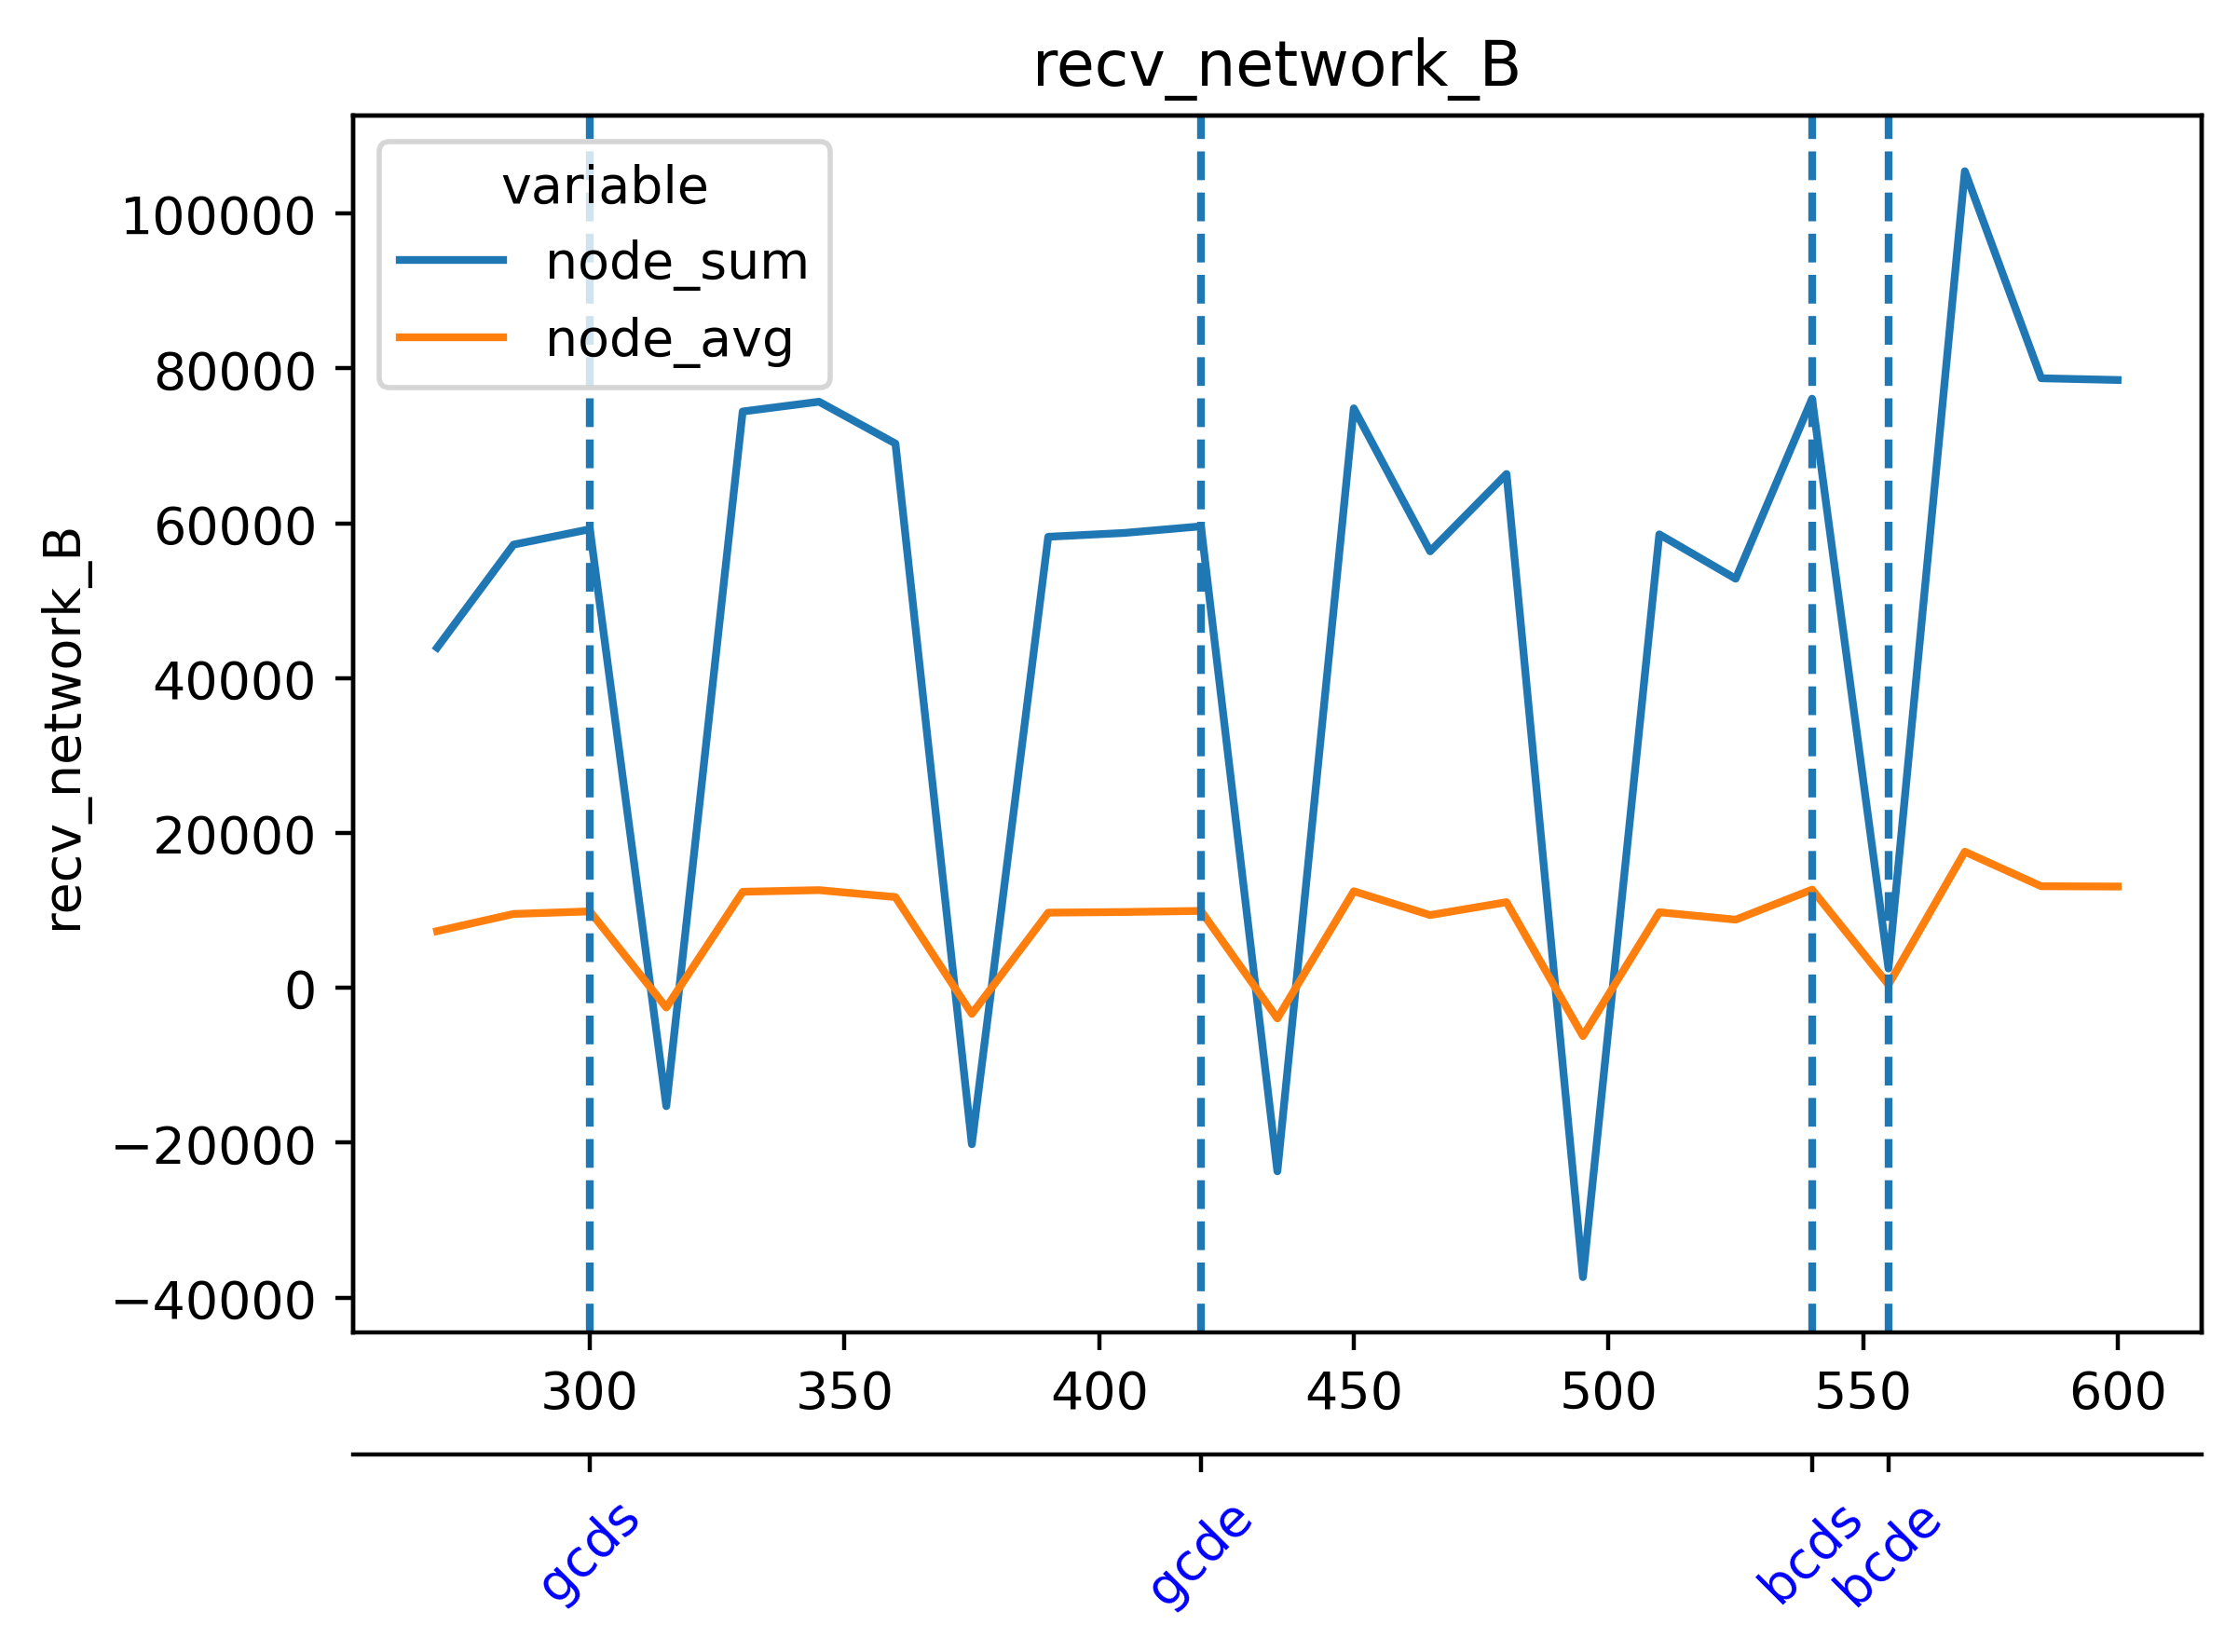

The data file committed next to this chart (first rows):
timestamp, beacon-metrics-gazer--e7d3d1b423014ee5a3…, cadvisor, cl-1-prysm-geth--1602b089b3554faabfdd6b7…, cl-2-prysm-geth--d9843c17ce45455cab1a10d…, cl-3-prysm-geth--173228f84efa4936b86c012…, cl-4-prysm-geth--41d076642b854b249a6c74a…, cl-5-prysm-geth--1ad1d6068ae0453b87327c5…, dora--fea04be8155341049ae44a229caade91, el-1-geth-prysm--367c9d704dff496d9814c0a…, el-2-geth-prysm--5540b55ba59c404a950fd9b…, el-3-geth-prysm--7500a0b6c80e4a68a56d5b9…, el-4-geth-prysm--9e704a36409e495aa99ffe3…, el-5-geth-prysm--f14512f12774480297105e4…, el-forkmon--934ad11f00614e9397c1cd5fccb8…, ethereum-metrics-exporter-1-prysm-geth--…, ethereum-metrics-exporter-2-prysm-geth--…, ethereum-metrics-exporter-3-prysm-geth--…, ethereum-metrics-exporter-4-prysm-geth--…, ethereum-metrics-exporter-5-prysm-geth--…, grafana--59dd93c8cfba43acb6dea7c5eefa6b6…, helpers-grafana-1, kurtosis-api--12b76d53e3a3431880ce75ba5b…, kurtosis-engine--5c811456292d47799b9e2a9…
1716975932, 18.61, 417.3, 35334, 35225, 37175, 37072, 35517, 169.5, 1747, 2190, 2764, 2362, 2836, 6926, 3817, 2977, 4534, 3433, 3828, 45.36, 17.96, 4.978, 0.0
1716975947, 26.71, 562.8, 50231, 49197, 51537, 50403, 52277, 335.1, 3211, 3531, 4109, 3561, 3850, 10530, 4687, 4198, 4411, 3827, 4082, 68.91, 20.01, 5.253, 0.0
1716975962, 35.12, 691.4, 75774, 76068, 77546, 80213, 78166, 399.3, 4443, 5309, 5786, 4844, 5474, 18822, 6250, 5759, 5939, 5447, 5457, 86.38, 23.93, 4.741, 0.0
1716975977, 38.87, 657.1, 73482, 72754, 75113, 78469, 75246, 399.3, 5113, 5387, 5513, 5349, 5166, 19429, 5469, 5260, 4707, 4614, 4812, 714.7, 16.36, 9.117, 0.0
1716975992, 39.21, 664.2, 74757, 75976, 78702, 80761, 74977, 337.2, 5424, 5044, 5138, 5544, 5397, 19855, 6634, 6144, 6432, 6167, 6347, 724.2, 14.63, 9.294, 0.0
1716976007, 39.76, 636.5, 62582, 62821, 67474, 66131, 65497, 405, 5117, 4618, 4807, 5892, 4812, 15203, 5937, 5200, 5491, 6096, 6447, 719.6, 11.91, 12.13, 0.0
1716976022, 34.11, 632.9, 74108, 73860, 67142, 74371, 77325, 401.3, 5669, 5334, 5437, 5700, 5196, 21061, 5940, 5276, 5901, 6598, 5910, 80.99, 10.41, 6.252, 1.498
1716976037, 32.17, 620.9, 73818, 73083, 74618, 74254, 76346, 386, 5813, 5017, 5808, 5767, 5728, 20913, 4440, 3908, 4480, 5214, 4991, 709.6, 14.06, 4.758, 0.0
1716976052, 29.68, 622.9, 77266, 74303, 75078, 75896, 75975, 326, 6138, 5377, 5849, 5764, 6299, 21791, 5935, 5641, 6298, 5842, 6328, 708.9, 10.31, 1.558, 0.0
1716976067, 54.78, 649.4, 66706, 66002, 75362, 65533, 65450, 419.9, 6067, 5099, 5652, 5160, 6201, 17477, 5534, 4946, 5783, 4891, 6973, 735.3, 32.88, 50.77, 19.07
1716976082, 61.51, 679.6, 76854, 75462, 77163, 77324, 66878, 430.7, 6296, 5734, 5931, 6256, 6349, 23432, 6251, 5460, 6159, 5001, 7134, 109.4, 32, 62.73, 31.77
1716976097, 65.97, 699.4, 75388, 75782, 73491, 74398, 76806, 427.7, 6520, 5504, 5552, 5820, 5523, 23634, 4529, 3801, 5109, 3982, 4967, 98.58, 38.68, 77.93, 21.78
1716976112, 60903, 664.7, 76108, 75434, 76476, 77070, 77281, 63360, 6464, 4672, 5459, 6035, 5720, 22527, 6730, 5448, 6248, 5885, 5201, 119, 12.58, 26.47, 18.65
1716976127, 60802, 660.1, 66680, 65980, 64875, 66054, 77025, 61265, 5436, 4444, 4645, 3850, 4416, 13240, 6428, 5638, 6385, 6367, 5052, 207.7, 12.75, 26.16, 6.721
1716976142, 63905, 671.8, 78466, 76333, 80059, 79352, 76162, 60587, 5015, 4196, 4513, 3175, 4083, 7934, 7239, 6441, 6535, 6856, 5963, 202, 7.779, 13.33, 6.307
1716976157, 88.84, 739.6, 76768, 75457, 76190, 75681, 76775, 443.7, 4693, 4069, 3983, 3160, 3466, 3803, 5548, 6080, 5289, 5299, 5239, 238.9, 65.75, 119.8, 47.32
1716976172, 93.66, 745.8, 77052, 76548, 76813, 75577, 76067, 383.5, 5364, 3399, 4405, 4110, 3389, 3525, 6397, 5775, 5513, 5553, 6728, 111.3, 71.98, 133.1, 74.86
1716976187, 107.4, 756.4, 66282, 65577, 63508, 64579, 66973, 484.1, 5662, 3354, 4534, 4184, 3917, 4613, 6372, 5211, 4796, 5067, 6301, 125.8, 90.61, 171.9, 82.26
1716976202, 59.12, 693.4, 78214, 77611, 77247, 65902, 77363, 428.6, 4941, 3394, 4596, 3954, 3660, 4689, 6466, 4992, 5339, 5730, 6933, 42.79, 32.88, 61.4, 44.39
1716976217, 58.94, 669.5, 78514, 75476, 76610, 76023, 76164, 426.6, 4181, 3897, 4799, 3796, 3924, 4998, 5724, 5260, 5159, 5390, 6473, 43.17, 29.21, 61.19, 32.96
1716976232, 42.6, 651.6, 76794, 76903, 77761, 75264, 75794, 348.4, 5197, 3650, 4912, 4783, 4603, 6179, 6524, 6078, 6094, 6143, 5933, 22.87, 11.52, 24.76, 14.37
1716976247, 41.59, 651.8, 67283, 66636, 63804, 75844, 66573, 691.1, 7054, 4801, 5629, 5427, 4753, 5850, 6071, 5559, 5703, 5633, 5364, 24.56, 11.76, 23.23, 15.46
1716976262, 34.56, 661.5, 75522, 77663, 74697, 76860, 76258, 696.4, 9017, 5195, 6075, 5667, 5352, 7902, 6200, 4874, 5266, 5235, 4472, 16.1, 0.0, 5.865, 2.363
1716976277, 44.9, 660.3, 75725, 76308, 75918, 77147, 75713, 1024, 8795, 5741, 6632, 5643, 5130, 7163, 4518, 4413, 4406, 4336, 5067, 28.15, 11.53, 10.63, 2.42
1716976292, 44.35, 656, 77130, 75965, 77153, 77577, 74360, 693.1, 7858, 4716, 5922, 5344, 4922, 7670, 6088, 5743, 5610, 5171, 6130, 28.13, 11.62, 35.9, 13.9
1716976307, 43.11, 660.9, 69191, 66575, 66125, 67831, 68382, 795.3, 6706, 4589, 5631, 5745, 4262, 8513, 5621, 6902, 6660, 5277, 6503, 22.55, 11.7, 35.11, 14.32
1716976322, 39.95, 669.8, 78734, 69567, 75121, 77041, 79370, 457, 5900, 3941, 5131, 5266, 3684, 8522, 6265, 6846, 6994, 5519, 6622, 22.17, 6.431, 42.71, 11.11
1716976337, 41.69, 663.9, 74864, 75248, 75261, 75573, 78334, 452.5, 5567, 4356, 5375, 5494, 4394, 10810, 4517, 5366, 5838, 4522, 5435, 22.8, 6.385, 20.11, 7.004
1716976352, 41.59, 675.2, 74966, 76843, 77126, 76478, 77321, 339.9, 5236, 4392, 4609, 4637, 4355, 9662, 6303, 6229, 6283, 5879, 6150, 24.45, 7.951, 20.08, 6.333
1716976367, 38.83, 656.1, 66105, 73730, 67529, 66587, 67403, 399.2, 4817, 4489, 4245, 4353, 4939, 10128, 5603, 6391, 5829, 5861, 5438, 19.62, 1.563, 10.96, 0.0
1716976382, 40.62, 654.8, 77862, 77114, 77520, 79314, 78444, 401.3, 5082, 4514, 4289, 4154, 4437, 11185, 6113, 6378, 5469, 5792, 5953, 19.58, 1.519, 12.38, 0.0
1716976397, 35.93, 650.6, 76622, 74915, 74888, 77783, 76600, 386.3, 4563, 4416, 4661, 4505, 4769, 11287, 4928, 4955, 4063, 4622, 5434, 18.53, 0.0, 7.893, 0.0
1716976412, 45.09, 649.6, 76862, 76172, 75038, 79855, 77412, 326.8, 4885, 4746, 4887, 4502, 4980, 11683, 6190, 5867, 5474, 5406, 7027, 27.05, 14.01, 26.28, 0.0
1716976427, 42.84, 680.4, 64737, 66180, 66661, 67746, 66585, 401.4, 4830, 4319, 5454, 4702, 5578, 11900, 5578, 6307, 5793, 5295, 6251, 24.99, 16.44, 26.59, 0.0
1716976442, 45.56, 667.1, 66283, 76123, 76781, 80010, 79922, 401.7, 5290, 3775, 5386, 4804, 5748, 12932, 5443, 5936, 6329, 5716, 5439, 25.62, 19.47, 27.8, 0.0
1716976457, 33.17, 669.4, 73056, 74931, 74817, 75553, 78039, 394.5, 5477, 4103, 5413, 4975, 5216, 13254, 5724, 4609, 4901, 4533, 4471, 12.96, 5.458, 7.814, 0.0
1716976472, 38.66, 656.6, 75915, 77314, 75911, 78164, 80895, 354.5, 5675, 4817, 5221, 5102, 5058, 13509, 6726, 5359, 5983, 6655, 6355, 18.1, 3.131, 7.858, 0.0
1716976487, 62224, 650.4, 75477, 67392, 67699, 66633, 68251, 64411, 5690, 5693, 5434, 5585, 5417, 14130, 6351, 5822, 6051, 5983, 6381, 17.87, 0.0, 8.549, 0.0
1716976502, 62117, 650.7, 79163, 77173, 80083, 80824, 77822, 61825, 5530, 6247, 5639, 5648, 5437, 14384, 5797, 5871, 6214, 6316, 6036, 19.57, 0.0, 7.115, 0.0
1716976517, 61126, 656.6, 76986, 75400, 78709, 77920, 74989, 63439, 5076, 5673, 5492, 5217, 5192, 13172, 5666, 5181, 5734, 4797, 4957, 3461, 252.1, 4.891, 0.0
1716976532, 32.65, 654.9, 77806, 77171, 77369, 79479, 75999, 306.4, 5344, 5741, 6140, 5151, 5032, 16045, 6722, 6141, 5736, 6247, 6113, 3599, 254.4, 5.608, 0.0
